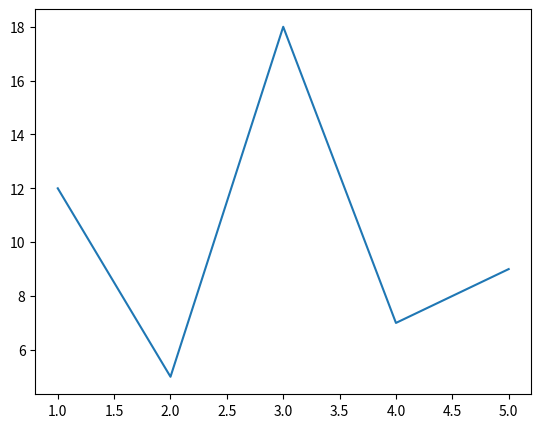

Write Python code to recreate this figure.
import matplotlib.pyplot as plt

x = [1, 2, 3, 4, 5]
y = [12, 5, 18, 7, 9]

plt.figure().set_figheight(5)
plt.plot(x, y)

plt.show()
